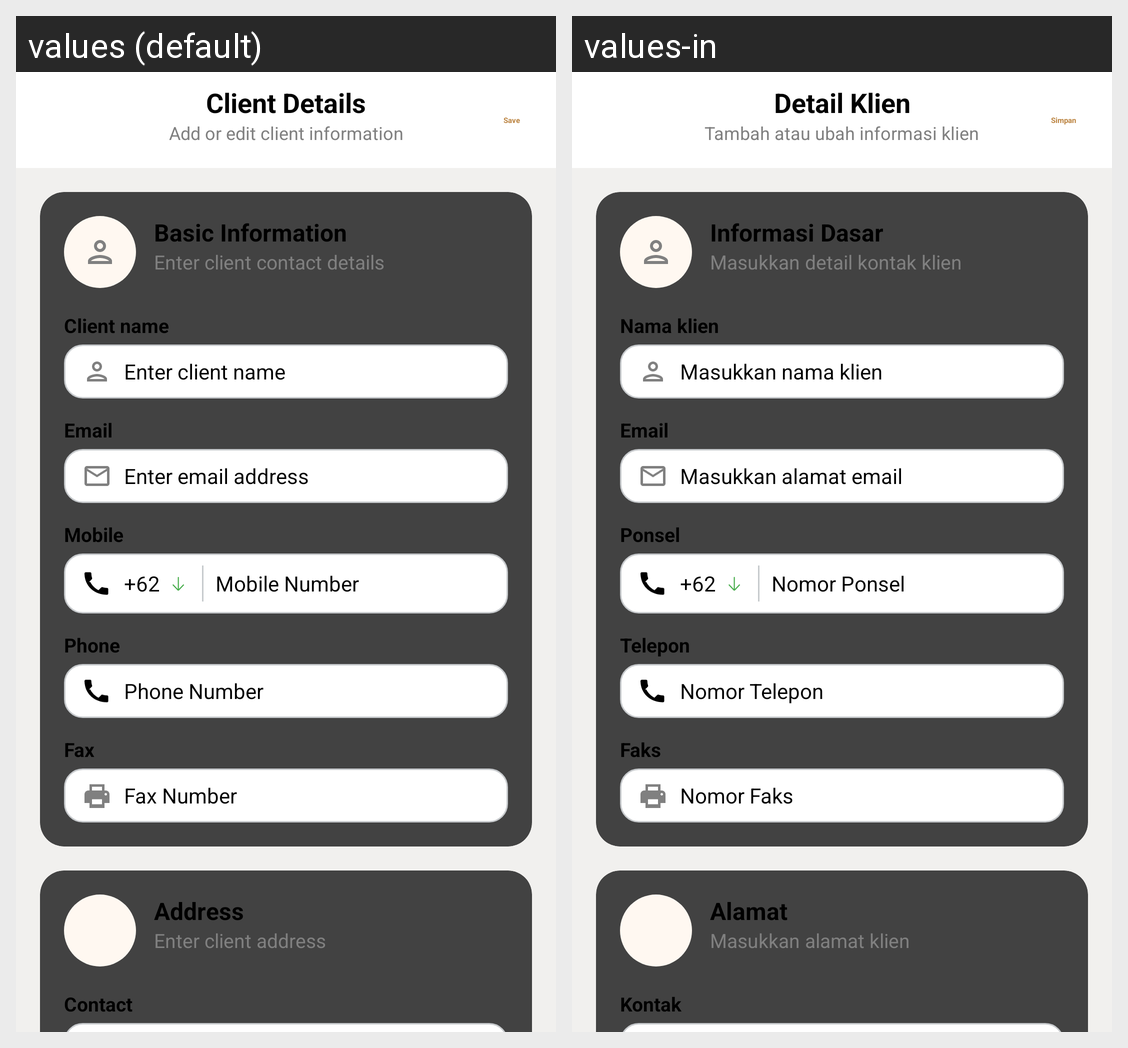

Strings drawn on this Android screen and how each of the app's shown locales translates them:
Android screen res/layout/activity_estimate_client_detail.xml rendered under 2 locales, left to right: values (default), values-in. Device: Nexus 5 (rendered at 1080×1920; each locale shown at half size, 540×960, under a caption strip naming it); theme Theme.App.Starting.
Strings drawn on this screen, with the default value and each locale's value (text and hints the layout hard-codes, and strings that could not be matched under every locale, appear in the picture but are not listed):

label_client_details_header
  values: Client Details
  values-in: Detail Klien

label_add_or_edit_client_info
  values: Add or edit client information
  values-in: Tambah atau ubah informasi klien

action_save
  values: Save
  values-in: Simpan

label_basic_information
  values: Basic Information
  values-in: Informasi Dasar

label_enter_client_contact_details
  values: Enter client contact details
  values-in: Masukkan detail kontak klien

hint_client_name
  values: Client name
  values-in: Nama klien

hint_enter_client_name
  values: Enter client name
  values-in: Masukkan nama klien

hint_email
  values: Email
  values-in: Email

hint_enter_email_address_short
  values: Enter email address
  values-in: Masukkan alamat email

hint_mobile
  values: Mobile
  values-in: Ponsel

label_phone_country_code
  values: +62
  values-in: +62

hint_mobile_number
  values: Mobile Number
  values-in: Nomor Ponsel

label_phone
  values: Phone
  values-in: Telepon

hint_phone_number
  values: Phone Number
  values-in: Nomor Telepon

hint_fax
  values: Fax
  values-in: Faks

hint_fax_number
  values: Fax Number
  values-in: Nomor Faks

label_address_header
  values: Address
  values-in: Alamat

label_enter_client_address
  values: Enter client address
  values-in: Masukkan alamat klien

hint_contact
  values: Contact
  values-in: Kontak
